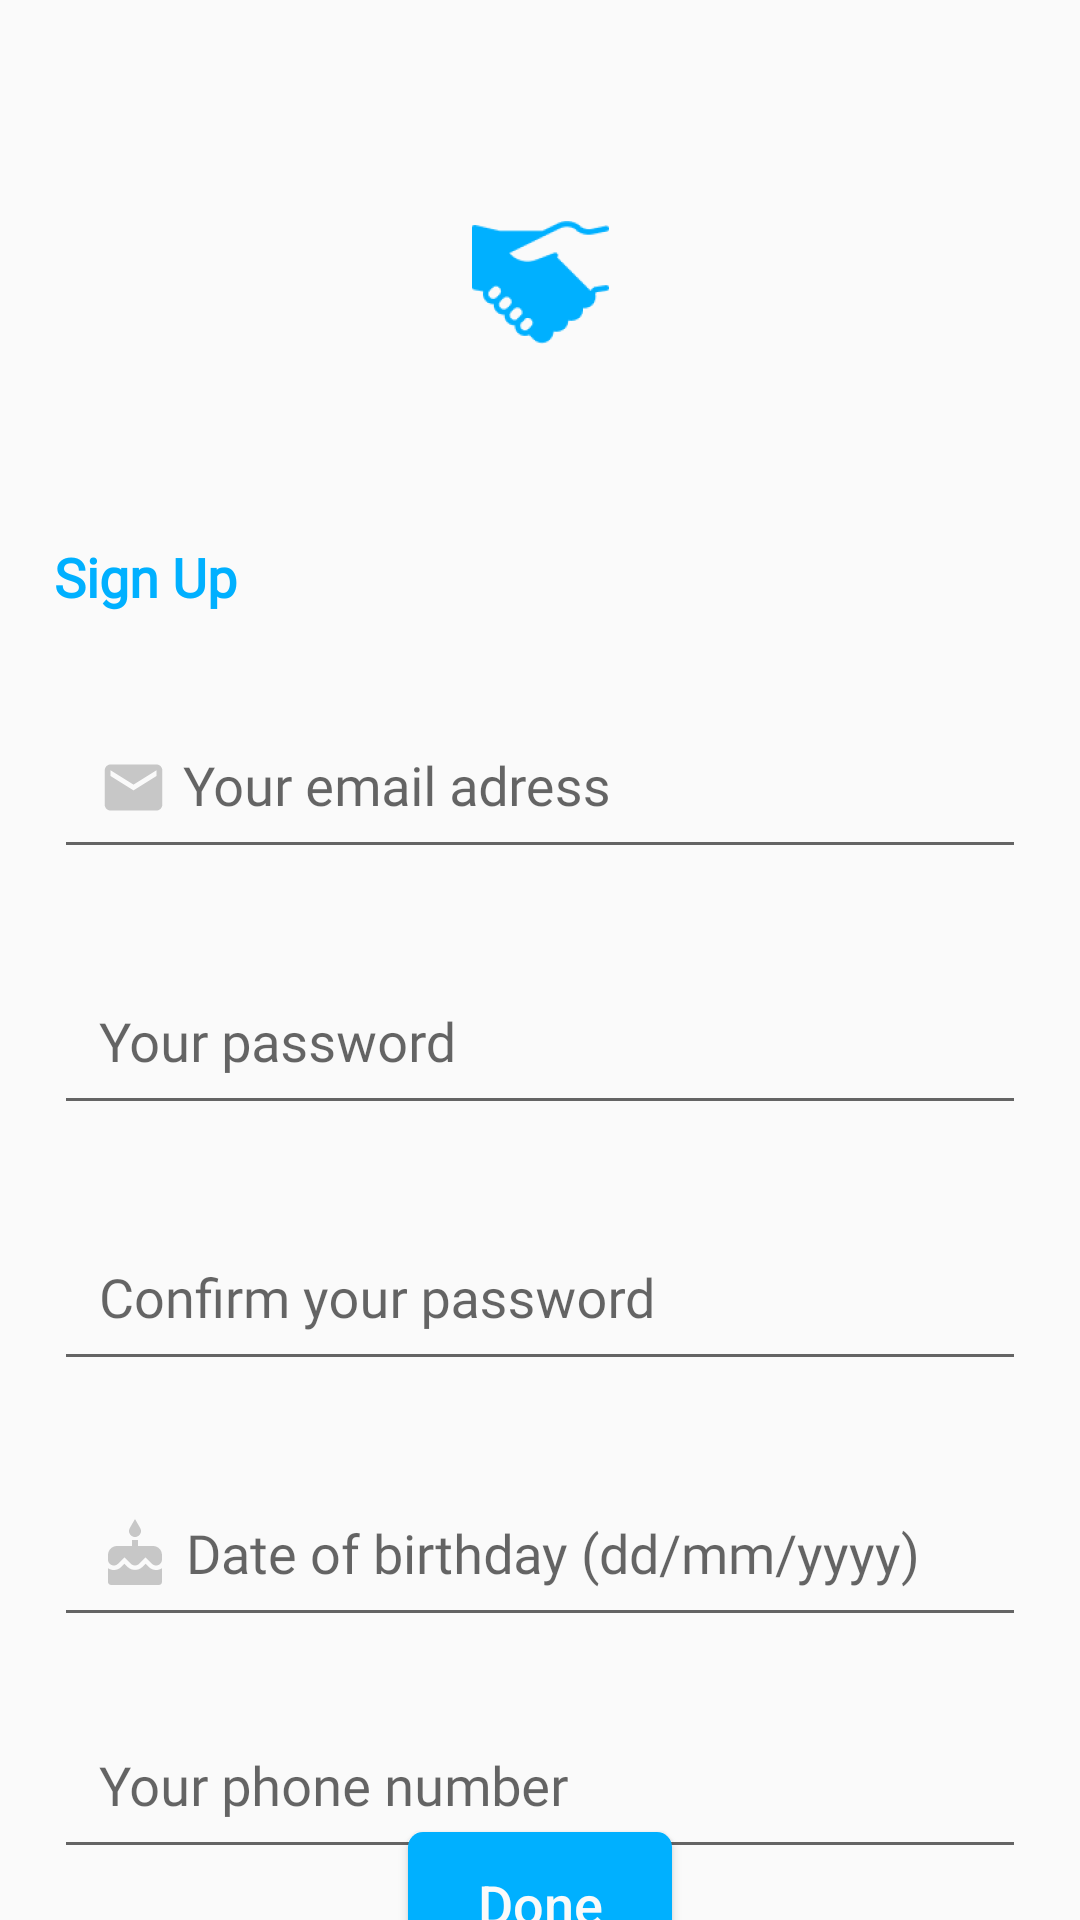

Here is an Android app screen rendered from its layout file. Give the layout XML and the strings, colors and styles it references.
<!-- AndroidManifest.xml: application theme AppTheme -->
<!-- res/layout/fragment_sign_up.xml -->
<?xml version="1.0" encoding="utf-8"?>
<layout xmlns:android="http://schemas.android.com/apk/res/android"
    xmlns:app="http://schemas.android.com/apk/res-auto"
    xmlns:tools="http://schemas.android.com/tools">
    <androidx.constraintlayout.widget.ConstraintLayout
        android:layout_width="match_parent"
        android:layout_height="match_parent"
        tools:context=".screen.SignUp.SignUp">


        <ImageView
            android:id="@+id/imageView"
            android:layout_width="wrap_content"
            android:layout_height="wrap_content"
            android:layout_marginTop="40dp"
            android:src="@mipmap/ic_launcher_foreground"
            app:layout_constraintEnd_toEndOf="@+id/text_sign_up"
            app:layout_constraintStart_toStartOf="@+id/text_sign_up"
            app:layout_constraintTop_toTopOf="parent" />

        <TextView
            android:id="@+id/text_sign_up"
            android:layout_width="0dp"
            android:layout_height="wrap_content"
            android:layout_marginEnd="18dp"
            android:layout_marginStart="18dp"
            android:layout_marginTop="32dp"
            android:fontFamily="@font/roboto"
            android:text="@string/sign_up"
            android:textAllCaps="false"
            android:textColor="@color/colorSecondary"
            android:textSize="18sp"
            android:textStyle="bold"
            app:layout_constraintEnd_toEndOf="parent"
            app:layout_constraintHorizontal_bias="0.0"
            app:layout_constraintStart_toStartOf="parent"
            app:layout_constraintTop_toBottomOf="@+id/imageView" />

        <com.google.android.material.textfield.TextInputLayout
            android:id="@+id/input_layout_sign_up_email"
            android:layout_width="0dp"
            android:layout_height="wrap_content"
            android:layout_marginTop="20dp"
            app:layout_constraintEnd_toEndOf="@+id/text_sign_up"
            app:layout_constraintHorizontal_bias="0.0"
            app:layout_constraintStart_toStartOf="@+id/text_sign_up"
            app:layout_constraintTop_toBottomOf="@+id/text_sign_up">

            <com.google.android.material.textfield.TextInputEditText
                android:id="@+id/input_sign_up_email"
                android:layout_width="match_parent"
                android:layout_height="wrap_content"
                android:drawableLeft="@drawable/ic_email_input"
                android:drawablePadding="5dp"
                android:fontFamily="@font/roboto"
                android:hint="@string/your_email_adress"
                android:inputType="textEmailAddress"
                android:padding="15dp" />
        </com.google.android.material.textfield.TextInputLayout>

        <com.google.android.material.textfield.TextInputLayout
            android:id="@+id/input_layout_sign_up_password"
            android:layout_width="0dp"
            android:layout_height="wrap_content"
            android:layout_marginTop="20dp"
            app:layout_constraintEnd_toEndOf="@+id/input_layout_sign_up_email"
            app:layout_constraintHorizontal_bias="0.0"
            app:layout_constraintStart_toStartOf="@+id/input_layout_sign_up_email"
            app:layout_constraintTop_toBottomOf="@+id/input_layout_sign_up_email">

            <com.google.android.material.textfield.TextInputEditText
                android:id="@+id/input_sign_up_password"
                android:layout_width="match_parent"
                android:layout_height="wrap_content"
                android:drawableLeft="@drawable/ic_lock_input"
                android:drawablePadding="5dp"
                android:fontFamily="@font/roboto"
                android:hint="@string/your_password"
                android:inputType="textPassword"
                android:padding="15dp" />
        </com.google.android.material.textfield.TextInputLayout>

        <com.google.android.material.textfield.TextInputLayout
            android:id="@+id/input_layout_sign_up_confirm_password"
            android:layout_width="0dp"
            android:layout_height="wrap_content"
            android:layout_marginTop="20dp"
            app:layout_constraintEnd_toEndOf="@+id/input_layout_sign_up_password"
            app:layout_constraintHorizontal_bias="0.0"
            app:layout_constraintStart_toStartOf="@+id/input_layout_sign_up_password"
            app:layout_constraintTop_toBottomOf="@+id/input_layout_sign_up_password">

            <com.google.android.material.textfield.TextInputEditText
                android:id="@+id/input_sign_up_confirm_password"
                android:layout_width="match_parent"
                android:layout_height="wrap_content"
                android:drawableLeft="@drawable/ic_lock_input"
                android:drawablePadding="5dp"
                android:fontFamily="@font/roboto"
                android:hint="@string/confirm_password"
                android:inputType="textPassword"
                android:padding="15dp" />
        </com.google.android.material.textfield.TextInputLayout>

        <com.google.android.material.textfield.TextInputLayout
            android:id="@+id/input_layout_sign_up_birthday"
            android:layout_width="0dp"
            android:layout_height="wrap_content"
            android:layout_marginTop="20dp"
            app:layout_constraintEnd_toEndOf="@+id/input_layout_sign_up_confirm_password"
            app:layout_constraintHorizontal_bias="0.0"
            app:layout_constraintStart_toStartOf="@+id/input_layout_sign_up_confirm_password"
            app:layout_constraintTop_toBottomOf="@+id/input_layout_sign_up_confirm_password">

            <com.google.android.material.textfield.TextInputEditText
                android:id="@+id/input_sign_up_date_of_birthday"
                android:layout_width="match_parent"
                android:layout_height="wrap_content"
                android:drawableLeft="@drawable/ic_cake"
                android:drawablePadding="5dp"
                android:fontFamily="@font/roboto"
                android:hint="@string/date_of_birthday"
                android:inputType="date"
                android:padding="15dp" />
        </com.google.android.material.textfield.TextInputLayout>

        <com.google.android.material.textfield.TextInputLayout
            android:id="@+id/input_layout_sign_up_phone"
            android:layout_width="0dp"
            android:layout_height="wrap_content"
            android:layout_marginTop="12dp"
            app:layout_constraintEnd_toEndOf="@+id/input_layout_sign_up_birthday"
            app:layout_constraintHorizontal_bias="0.0"
            app:layout_constraintStart_toStartOf="@+id/input_layout_sign_up_birthday"
            app:layout_constraintTop_toBottomOf="@+id/input_layout_sign_up_birthday">

            <com.google.android.material.textfield.TextInputEditText
                android:id="@+id/input_sign_up_phone"
                android:layout_width="match_parent"
                android:layout_height="wrap_content"
                android:drawableLeft="@drawable/ic_call"
                android:drawablePadding="5dp"
                android:fontFamily="@font/roboto"
                android:hint="@string/phone_number"
                android:inputType="phone"
                android:padding="15dp" />
        </com.google.android.material.textfield.TextInputLayout>

        <Button
            android:id="@+id/btn_sign_up_done"
            android:layout_width="wrap_content"
            android:layout_height="wrap_content"
            android:background="@drawable/email_login_button"
            android:text="@string/done"
            android:textAllCaps="false"
            android:textColor="@color/colorPrimary"
            android:textSize="18sp"
            app:layout_constraintBottom_toBottomOf="parent"
            app:layout_constraintEnd_toEndOf="@+id/input_layout_sign_up_phone"
            app:layout_constraintStart_toStartOf="@+id/input_layout_sign_up_phone"
            app:layout_constraintTop_toBottomOf="@+id/input_layout_sign_up_phone"
            app:layout_constraintVertical_bias="0.401" />
    </androidx.constraintlayout.widget.ConstraintLayout>
</layout>
<!-- resources referenced by this layout -->
<resources>
  <color name="colorPrimary">#fafafa</color>
  <color name="colorSecondary">#00b0ff</color>
  <!-- drawable email_login_button (drawable) -->
  <?xml version="1.0" encoding="utf-8"?>
  <shape xmlns:android="http://schemas.android.com/apk/res/android" android:shape="rectangle">
      <corners android:radius="5dp" />
      <solid android:color="@color/colorSecondary" />
  </shape>
  <!-- drawable ic_cake (drawable) -->
  <vector android:height="24dp" android:tint="#C7C7C7"
      android:viewportHeight="24.0" android:viewportWidth="24.0"
      android:width="24dp" xmlns:android="http://schemas.android.com/apk/res/android">
      <path android:fillColor="#FF000000" android:pathData="M12,6c1.11,0 2,-0.9 2,-2 0,-0.38 -0.1,-0.73 -0.29,-1.03L12,0l-1.71,2.97c-0.19,0.3 -0.29,0.65 -0.29,1.03 0,1.1 0.9,2 2,2zM16.6,15.99l-1.07,-1.07 -1.08,1.07c-1.3,1.3 -3.58,1.31 -4.89,0l-1.07,-1.07 -1.09,1.07C6.75,16.64 5.88,17 4.96,17c-0.73,0 -1.4,-0.23 -1.96,-0.61L3,21c0,0.55 0.45,1 1,1h16c0.55,0 1,-0.45 1,-1v-4.61c-0.56,0.38 -1.23,0.61 -1.96,0.61 -0.92,0 -1.79,-0.36 -2.44,-1.01zM18,9h-5L13,7h-2v2L6,9c-1.66,0 -3,1.34 -3,3v1.54c0,1.08 0.88,1.96 1.96,1.96 0.52,0 1.02,-0.2 1.38,-0.57l2.14,-2.13 2.13,2.13c0.74,0.74 2.03,0.74 2.77,0l2.14,-2.13 2.13,2.13c0.37,0.37 0.86,0.57 1.38,0.57 1.08,0 1.96,-0.88 1.96,-1.96L20.99,12C21,10.34 19.66,9 18,9z"/>
  </vector>
  <!-- drawable ic_email_input (drawable) -->
  <vector android:height="23dp" android:tint="#C7C7C7"
      android:viewportHeight="24.0" android:viewportWidth="24.0"
      android:width="23dp" xmlns:android="http://schemas.android.com/apk/res/android">
      <path android:fillColor="#FF000000" android:pathData="M20,4L4,4c-1.1,0 -1.99,0.9 -1.99,2L2,18c0,1.1 0.9,2 2,2h16c1.1,0 2,-0.9 2,-2L22,6c0,-1.1 -0.9,-2 -2,-2zM20,8l-8,5 -8,-5L4,6l8,5 8,-5v2z"/>
  </vector>
  <!-- mipmap ic_launcher_foreground: png bitmap (mipmap-hdpi, 2083 bytes) -->
  <string name="confirm_password">Confirm your password</string>
  <string name="date_of_birthday">Date of birthday (dd/mm/yyyy)</string>
  <string name="done">Done</string>
  <string name="phone_number">Your phone number</string>
  <string name="sign_up">Sign Up</string>
  <string name="your_email_adress">Your email adress</string>
  <string name="your_password">Your password</string>
  <style name="AppTheme" parent="Theme.AppCompat.Light.DarkActionBar">
          
          <item name="colorPrimary">@color/colorPrimary</item>
          <item name="colorPrimaryDark">@color/colorPrimaryDark</item>
          <item name="colorAccent">@color/colorAccent</item>
      </style>
  <color name="colorPrimaryDark">#c7c7c7</color>
  <color name="colorAccent">#FF4081</color>
</resources>
